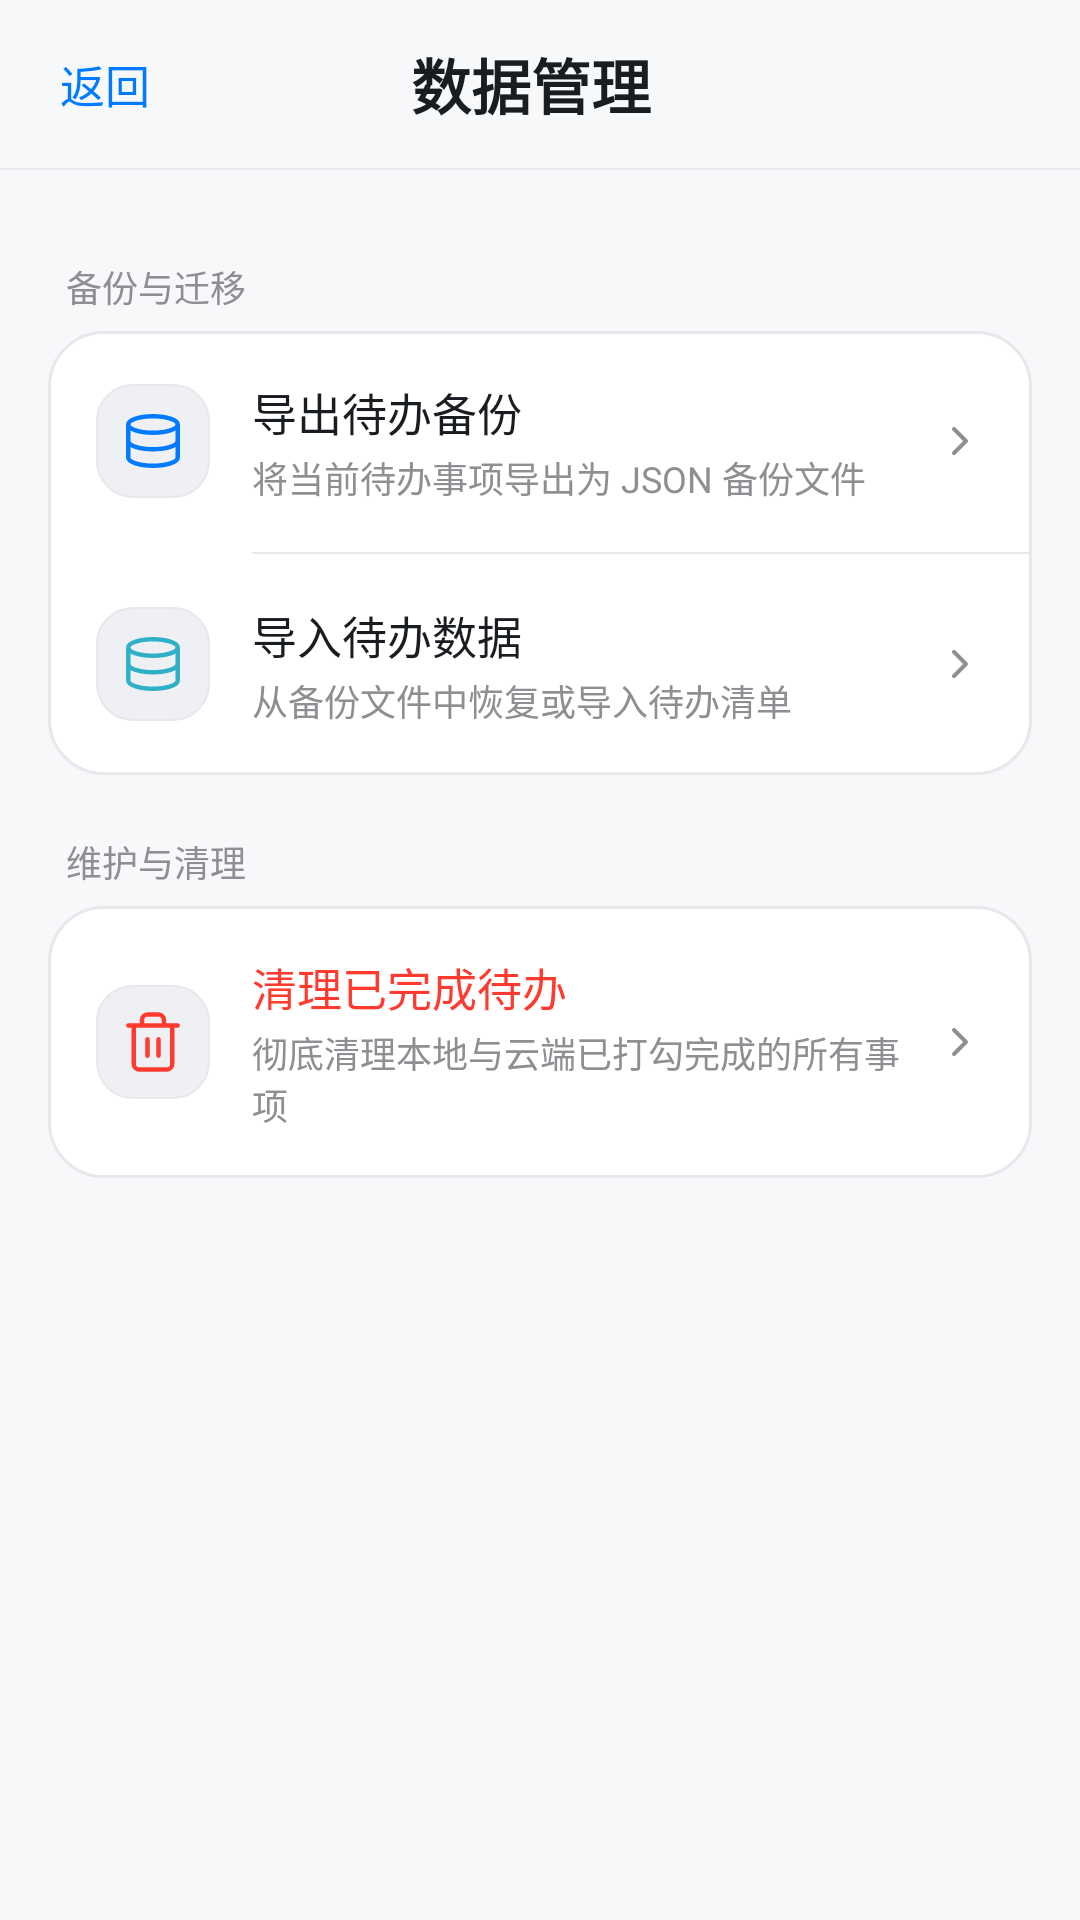

Produce the Android XML layout that renders to this screen, including the resource entries it uses.
<!-- AndroidManifest.xml: application theme Theme.Shiban -->
<!-- res/layout/activity_data.xml -->
<?xml version="1.0" encoding="utf-8"?>
<LinearLayout xmlns:android="http://schemas.android.com/apk/res/android"
    xmlns:app="http://schemas.android.com/apk/res-auto"
    android:layout_width="match_parent"
    android:layout_height="match_parent"
    android:background="@color/paper"
    android:fitsSystemWindows="true"
    android:orientation="vertical">

    
    <LinearLayout
        android:layout_width="match_parent"
        android:layout_height="56dp"
        android:gravity="center_vertical"
        android:paddingLeft="8dp"
        android:paddingRight="16dp">

        <TextView
            android:id="@+id/back"
            style="@style/ShibanBack"
            android:text="返回" />

        <TextView
            style="@style/ShibanTitle"
            android:layout_width="0dp"
            android:layout_height="wrap_content"
            android:layout_weight="1"
            android:gravity="center"
            android:text="数据管理" />

        <View
            android:layout_width="52dp"
            android:layout_height="1dp" />
    </LinearLayout>

    <View
        android:layout_width="match_parent"
        android:layout_height="0.8dp"
        android:background="@color/line" />

    <ScrollView
        android:layout_width="match_parent"
        android:layout_height="0dp"
        android:layout_weight="1"
        android:overScrollMode="never">

        <LinearLayout
            android:layout_width="match_parent"
            android:layout_height="wrap_content"
            android:orientation="vertical"
            android:padding="16dp">

            
            <TextView
                style="@style/ShibanLabel"
                android:layout_marginStart="6dp"
                android:text="备份与迁移" />

            <LinearLayout
                android:layout_width="match_parent"
                android:layout_height="wrap_content"
                android:layout_marginTop="6dp"
                android:background="@drawable/bg_card"
                android:orientation="vertical">

                <LinearLayout
                    android:id="@+id/exportTodos"
                    android:layout_width="match_parent"
                    android:layout_height="wrap_content"
                    android:clickable="true"
                    android:focusable="true"
                    android:foreground="?attr/selectableItemBackground"
                    android:gravity="center_vertical"
                    android:orientation="horizontal"
                    android:paddingLeft="16dp"
                    android:paddingTop="16dp"
                    android:paddingRight="16dp"
                    android:paddingBottom="16dp">

                    <FrameLayout
                        android:layout_width="38dp"
                        android:layout_height="38dp"
                        android:background="@drawable/bg_input">

                        <ImageView
                            android:layout_width="22dp"
                            android:layout_height="22dp"
                            android:layout_gravity="center"
                            android:contentDescription="导出备份"
                            android:src="@drawable/ic_database"
                            app:tint="@color/seal" />
                    </FrameLayout>

                    <LinearLayout
                        android:layout_width="0dp"
                        android:layout_height="wrap_content"
                        android:layout_marginStart="14dp"
                        android:layout_marginEnd="8dp"
                        android:layout_weight="1"
                        android:orientation="vertical">

                        <TextView
                            android:layout_width="wrap_content"
                            android:layout_height="wrap_content"
                            android:fontFamily="sans-serif-medium"
                            android:text="导出待办备份"
                            android:textColor="@color/ink"
                            android:textSize="15sp" />

                        <TextView
                            android:layout_width="wrap_content"
                            android:layout_height="wrap_content"
                            android:layout_marginTop="2dp"
                            android:text="将当前待办事项导出为 JSON 备份文件"
                            android:textColor="@color/muted"
                            android:textSize="12sp" />
                    </LinearLayout>

                    <ImageView
                        android:layout_width="16dp"
                        android:layout_height="16dp"
                        android:contentDescription="导出"
                        android:src="@drawable/ic_chevron_right" />
                </LinearLayout>

                <View
                    android:layout_width="match_parent"
                    android:layout_height="0.8dp"
                    android:layout_marginStart="68dp"
                    android:background="@color/line" />

                <LinearLayout
                    android:id="@+id/importTodos"
                    android:layout_width="match_parent"
                    android:layout_height="wrap_content"
                    android:clickable="true"
                    android:focusable="true"
                    android:foreground="?attr/selectableItemBackground"
                    android:gravity="center_vertical"
                    android:orientation="horizontal"
                    android:paddingLeft="16dp"
                    android:paddingTop="16dp"
                    android:paddingRight="16dp"
                    android:paddingBottom="16dp">

                    <FrameLayout
                        android:layout_width="38dp"
                        android:layout_height="38dp"
                        android:background="@drawable/bg_input">

                        <ImageView
                            android:layout_width="22dp"
                            android:layout_height="22dp"
                            android:layout_gravity="center"
                            android:contentDescription="导入备份"
                            android:src="@drawable/ic_database"
                            app:tint="@color/teal" />
                    </FrameLayout>

                    <LinearLayout
                        android:layout_width="0dp"
                        android:layout_height="wrap_content"
                        android:layout_marginStart="14dp"
                        android:layout_marginEnd="8dp"
                        android:layout_weight="1"
                        android:orientation="vertical">

                        <TextView
                            android:layout_width="wrap_content"
                            android:layout_height="wrap_content"
                            android:fontFamily="sans-serif-medium"
                            android:text="导入待办数据"
                            android:textColor="@color/ink"
                            android:textSize="15sp" />

                        <TextView
                            android:layout_width="wrap_content"
                            android:layout_height="wrap_content"
                            android:layout_marginTop="2dp"
                            android:text="从备份文件中恢复或导入待办清单"
                            android:textColor="@color/muted"
                            android:textSize="12sp" />
                    </LinearLayout>

                    <ImageView
                        android:layout_width="16dp"
                        android:layout_height="16dp"
                        android:contentDescription="导入"
                        android:src="@drawable/ic_chevron_right" />
                </LinearLayout>
            </LinearLayout>

            
            <TextView
                style="@style/ShibanLabel"
                android:layout_marginTop="20dp"
                android:layout_marginStart="6dp"
                android:text="维护与清理" />

            <LinearLayout
                android:layout_width="match_parent"
                android:layout_height="wrap_content"
                android:layout_marginTop="6dp"
                android:background="@drawable/bg_card"
                android:orientation="vertical">

                <LinearLayout
                    android:id="@+id/clearDone"
                    android:layout_width="match_parent"
                    android:layout_height="wrap_content"
                    android:clickable="true"
                    android:focusable="true"
                    android:foreground="?attr/selectableItemBackground"
                    android:gravity="center_vertical"
                    android:orientation="horizontal"
                    android:paddingLeft="16dp"
                    android:paddingTop="16dp"
                    android:paddingRight="16dp"
                    android:paddingBottom="16dp">

                    <FrameLayout
                        android:layout_width="38dp"
                        android:layout_height="38dp"
                        android:background="@drawable/bg_input">

                        <ImageView
                            android:layout_width="22dp"
                            android:layout_height="22dp"
                            android:layout_gravity="center"
                            android:contentDescription="清理已完成"
                            android:src="@drawable/ic_trash"
                            app:tint="@color/danger" />
                    </FrameLayout>

                    <LinearLayout
                        android:layout_width="0dp"
                        android:layout_height="wrap_content"
                        android:layout_marginStart="14dp"
                        android:layout_marginEnd="8dp"
                        android:layout_weight="1"
                        android:orientation="vertical">

                        <TextView
                            android:layout_width="wrap_content"
                            android:layout_height="wrap_content"
                            android:fontFamily="sans-serif-medium"
                            android:text="清理已完成待办"
                            android:textColor="@color/danger"
                            android:textSize="15sp" />

                        <TextView
                            android:layout_width="wrap_content"
                            android:layout_height="wrap_content"
                            android:layout_marginTop="2dp"
                            android:text="彻底清理本地与云端已打勾完成的所有事项"
                            android:textColor="@color/muted"
                            android:textSize="12sp" />
                    </LinearLayout>

                    <ImageView
                        android:layout_width="16dp"
                        android:layout_height="16dp"
                        android:contentDescription="清理"
                        android:src="@drawable/ic_chevron_right" />
                </LinearLayout>
            </LinearLayout>

        </LinearLayout>
    </ScrollView>
</LinearLayout>
<!-- resources referenced by this layout -->
<resources>
  <color name="danger">#FF3B30</color>
  <color name="ink">#191C20</color>
  <color name="line">#E6E8EC</color>
  <color name="muted">#8E8E93</color>
  <color name="paper">#F7F8FA</color>
  <color name="seal">#007AFF</color>
  <color name="teal">#30B0C7</color>
  <!-- drawable bg_card (drawable) -->
  <?xml version="1.0" encoding="utf-8"?>
  <shape xmlns:android="http://schemas.android.com/apk/res/android">
      <solid android:color="@color/card" />
      <stroke
          android:width="1dp"
          android:color="@color/line" />
      <corners android:radius="18dp" />
  </shape>
  <!-- drawable ic_chevron_right (drawable) -->
  <?xml version="1.0" encoding="utf-8"?>
  <vector xmlns:android="http://schemas.android.com/apk/res/android"
      android:width="24dp"
      android:height="24dp"
      android:viewportWidth="24"
      android:viewportHeight="24">
      <path
          android:fillColor="#00000000"
          android:pathData="M9,6l6,6l-6,6"
          android:strokeWidth="2"
          android:strokeColor="#8E8E93"
          android:strokeLineCap="round"
          android:strokeLineJoin="round" />
  </vector>
  <style name="ShibanBack">
          <item name="android:layout_width">wrap_content</item>
          <item name="android:layout_height">40dp</item>
          <item name="android:gravity">center</item>
          <item name="android:paddingLeft">12dp</item>
          <item name="android:paddingRight">12dp</item>
          <item name="android:textColor">@color/seal</item>
          <item name="android:textSize">15sp</item>
          <item name="android:background">?attr/selectableItemBackgroundBorderless</item>
      </style>
  <style name="ShibanLabel">
          <item name="android:layout_width">wrap_content</item>
          <item name="android:layout_height">wrap_content</item>
          <item name="android:layout_marginTop">14dp</item>
          <item name="android:textColor">@color/muted</item>
          <item name="android:textSize">12sp</item>
      </style>
  <style name="ShibanTitle">
          <item name="android:textColor">@color/ink</item>
          <item name="android:textSize">20sp</item>
          <item name="android:textStyle">bold</item>
          <item name="android:fontFamily">sans-serif-medium</item>
      </style>
  <color name="card">#FFFFFF</color>
  <color name="paper_deep">#EEF0F3</color>
  <color name="moss">#34C759</color>
  <style name="Widget.Shiban.Button" parent="Widget.Material3.Button">
          <item name="cornerRadius">22dp</item>
          <item name="android:textAllCaps">false</item>
          <item name="android:textSize">16sp</item>
          <item name="android:minHeight">44dp</item>
          <item name="android:insetTop">0dp</item>
          <item name="android:insetBottom">0dp</item>
          <item name="backgroundTint">@color/seal</item>
          <item name="android:textColor">@color/card</item>
          <item name="elevation">0dp</item>
          <item name="android:stateListAnimator">@null</item>
      </style>
  <style name="Widget.Shiban.Button.Outlined" parent="Widget.Material3.Button.OutlinedButton">
          <item name="cornerRadius">14dp</item>
          <item name="android:textAllCaps">false</item>
          <item name="android:textSize">15sp</item>
          <item name="android:minHeight">48dp</item>
          <item name="android:insetTop">0dp</item>
          <item name="android:insetBottom">0dp</item>
          <item name="strokeColor">@color/line</item>
          <item name="strokeWidth">1dp</item>
          <item name="android:textColor">@color/ink</item>
          <item name="backgroundTint">@color/card</item>
          <item name="elevation">0dp</item>
      </style>
  <style name="Widget.Shiban.Button.Text" parent="Widget.Material3.Button.TextButton">
          <item name="android:textAllCaps">false</item>
          <item name="android:textColor">@color/seal</item>
          <item name="android:textSize">14sp</item>
          <item name="android:minHeight">44dp</item>
          <item name="android:insetTop">0dp</item>
          <item name="android:insetBottom">0dp</item>
      </style>
</resources>
